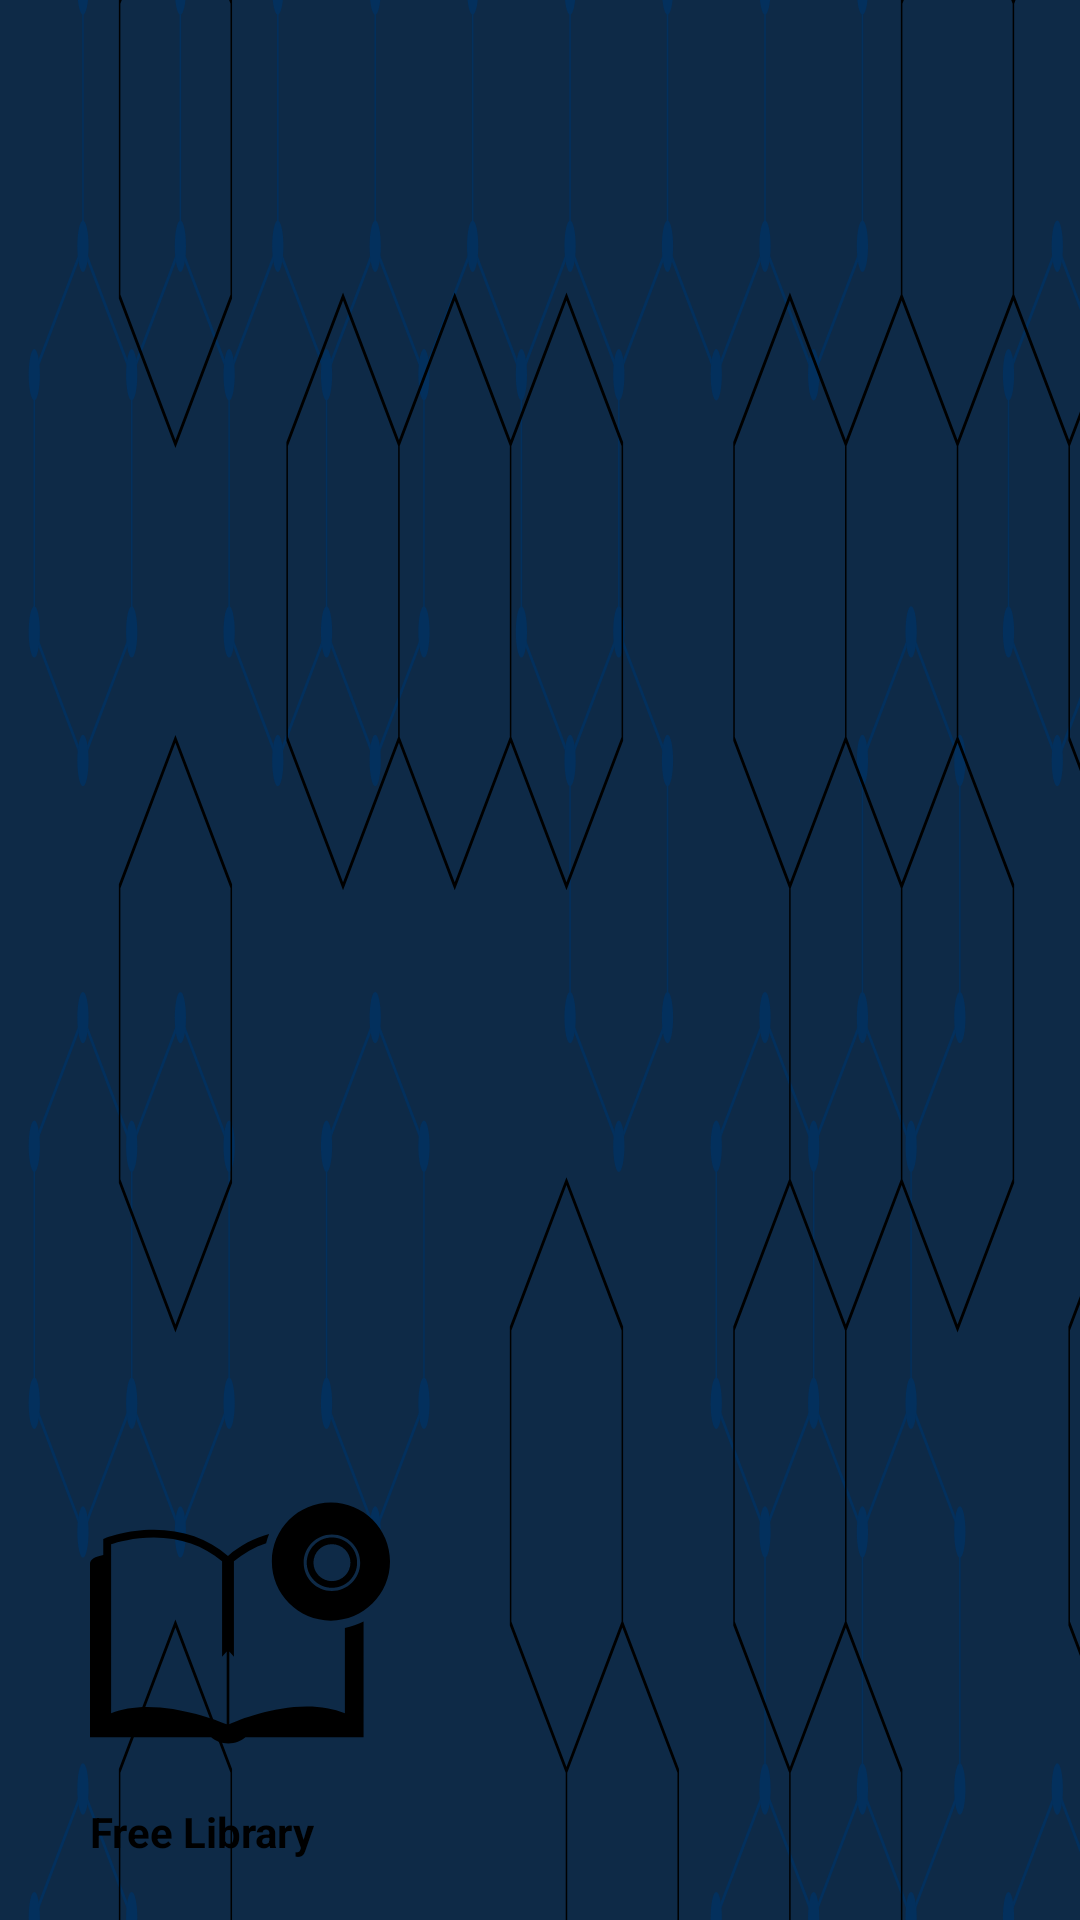

The Android layout XML behind this screen, and the referenced resources:
<!-- AndroidManifest.xml: application theme Theme.Crud -->
<!-- res/layout/header.xml -->
<?xml version="1.0" encoding="utf-8"?>
<LinearLayout xmlns:android="http://schemas.android.com/apk/res/android"
    android:layout_width="match_parent"
    android:layout_height="200dp"
    android:background="@drawable/hexagon"
    android:gravity="bottom"
    android:padding="20dp"
    android:orientation="vertical"
    >


    <ImageView
        android:layout_width="100dp"
        android:layout_height="100dp"
        android:layout_margin="10dp"
        android:src="@drawable/book_and_cd_svgrepo_com" />

    <TextView
        android:layout_width="wrap_content"
        android:layout_height="wrap_content"
        android:text="Free Library"
        android:layout_marginLeft="10dp"
        android:textColor="@color/black"
        android:textStyle="bold"
        />
</LinearLayout>
<!-- resources referenced by this layout -->
<resources>
  <color name="black">#FF000000</color>
  <!-- drawable book_and_cd_svgrepo_com (drawable) -->
  <vector xmlns:android="http://schemas.android.com/apk/res/android"
      android:width="32.525dp"
      android:height="32.525dp"
      android:viewportWidth="32.525"
      android:viewportHeight="32.525">
    <path
        android:fillColor="#FF000000"
        android:pathData="M26.23,6.991c-1.504,0 -2.729,1.224 -2.729,2.728s1.225,2.729 2.729,2.729c1.506,0 2.729,-1.225 2.729,-2.729S27.736,6.991 26.23,6.991zM26.23,11.724c-1.106,0 -2.004,-0.898 -2.004,-2.005s0.897,-2.004 2.004,-2.004c1.107,0 2.006,0.896 2.006,2.004C28.236,10.826 27.339,11.724 26.23,11.724z"/>
    <path
        android:fillColor="#FF000000"
        android:pathData="M26.12,3.203c-3.537,0 -6.404,2.868 -6.404,6.404c0,3.538 2.868,6.404 6.404,6.404c3.538,0 6.405,-2.866 6.405,-6.404C32.525,6.071 29.658,3.203 26.12,3.203zM26.23,12.782c-1.688,0 -3.062,-1.374 -3.062,-3.063s1.374,-3.063 3.062,-3.063c1.689,0 3.063,1.374 3.063,3.063C29.295,11.408 27.921,12.782 26.23,12.782z"/>
    <path
        android:fillColor="#FF000000"
        android:pathData="M27.634,26.057c-1.204,-0.484 -2.587,-0.729 -4.12,-0.729c-3.759,0 -7.334,1.438 -8.411,1.914v-7.88l0.5,0.552V9.579c1.044,-0.877 2.211,-1.53 3.49,-1.961c0.089,-0.339 0.192,-0.673 0.325,-0.992c-1.652,0.458 -3.146,1.244 -4.457,2.367c-2.199,-1.885 -4.901,-2.84 -8.038,-2.84c-2.929,0 -5.124,0.853 -5.216,0.889L1.439,7.147v1.73C0.552,9.043 0,9.34 0,9.826c0,2.522 0,18.832 0,18.832h13.132c0.455,0.406 1.119,0.664 1.862,0.664c0.743,0 1.407,-0.258 1.861,-0.664h12.803c0,0 0,-7.41 0,-12.552c-0.629,0.321 -1.309,0.554 -2.024,0.687V26.057zM14.82,27.251c-1.091,-0.45 -4.846,-1.878 -8.607,-1.878c-1.485,0 -2.802,0.229 -3.925,0.678V7.737c0.655,-0.219 2.439,-0.734 4.636,-0.734c2.887,0 5.369,0.874 7.396,2.577v10.333l0.501,-0.552L14.82,27.251L14.82,27.251z"/>
  </vector>
  <!-- drawable hexagon: vector/xml drawable (drawable, 9363 chars, omitted) -->
  <style name="Theme.Crud" parent="Theme.MaterialComponents.DayNight.DarkActionBar">
          
          <item name="colorPrimary">@color/blue_shade_2</item>
          <item name="colorPrimaryVariant">@color/purple_700</item>
          <item name="colorOnPrimary">@color/white</item>
          
          <item name="colorSecondary">@color/blue2</item>
          <item name="colorSecondaryVariant">@color/teal_700</item>
          <item name="colorOnSecondary">@color/black</item>
          
          <item name="android:statusBarColor">?attr/colorPrimaryVariant</item>
          
      </style>
  <color name="blue_shade_2">#1C4966</color>
  <color name="purple_700">#FF3700B3</color>
  <color name="white">#FFFFFFFF</color>
  <color name="blue2">#296096</color>
  <color name="teal_700">#FF018786</color>
</resources>
